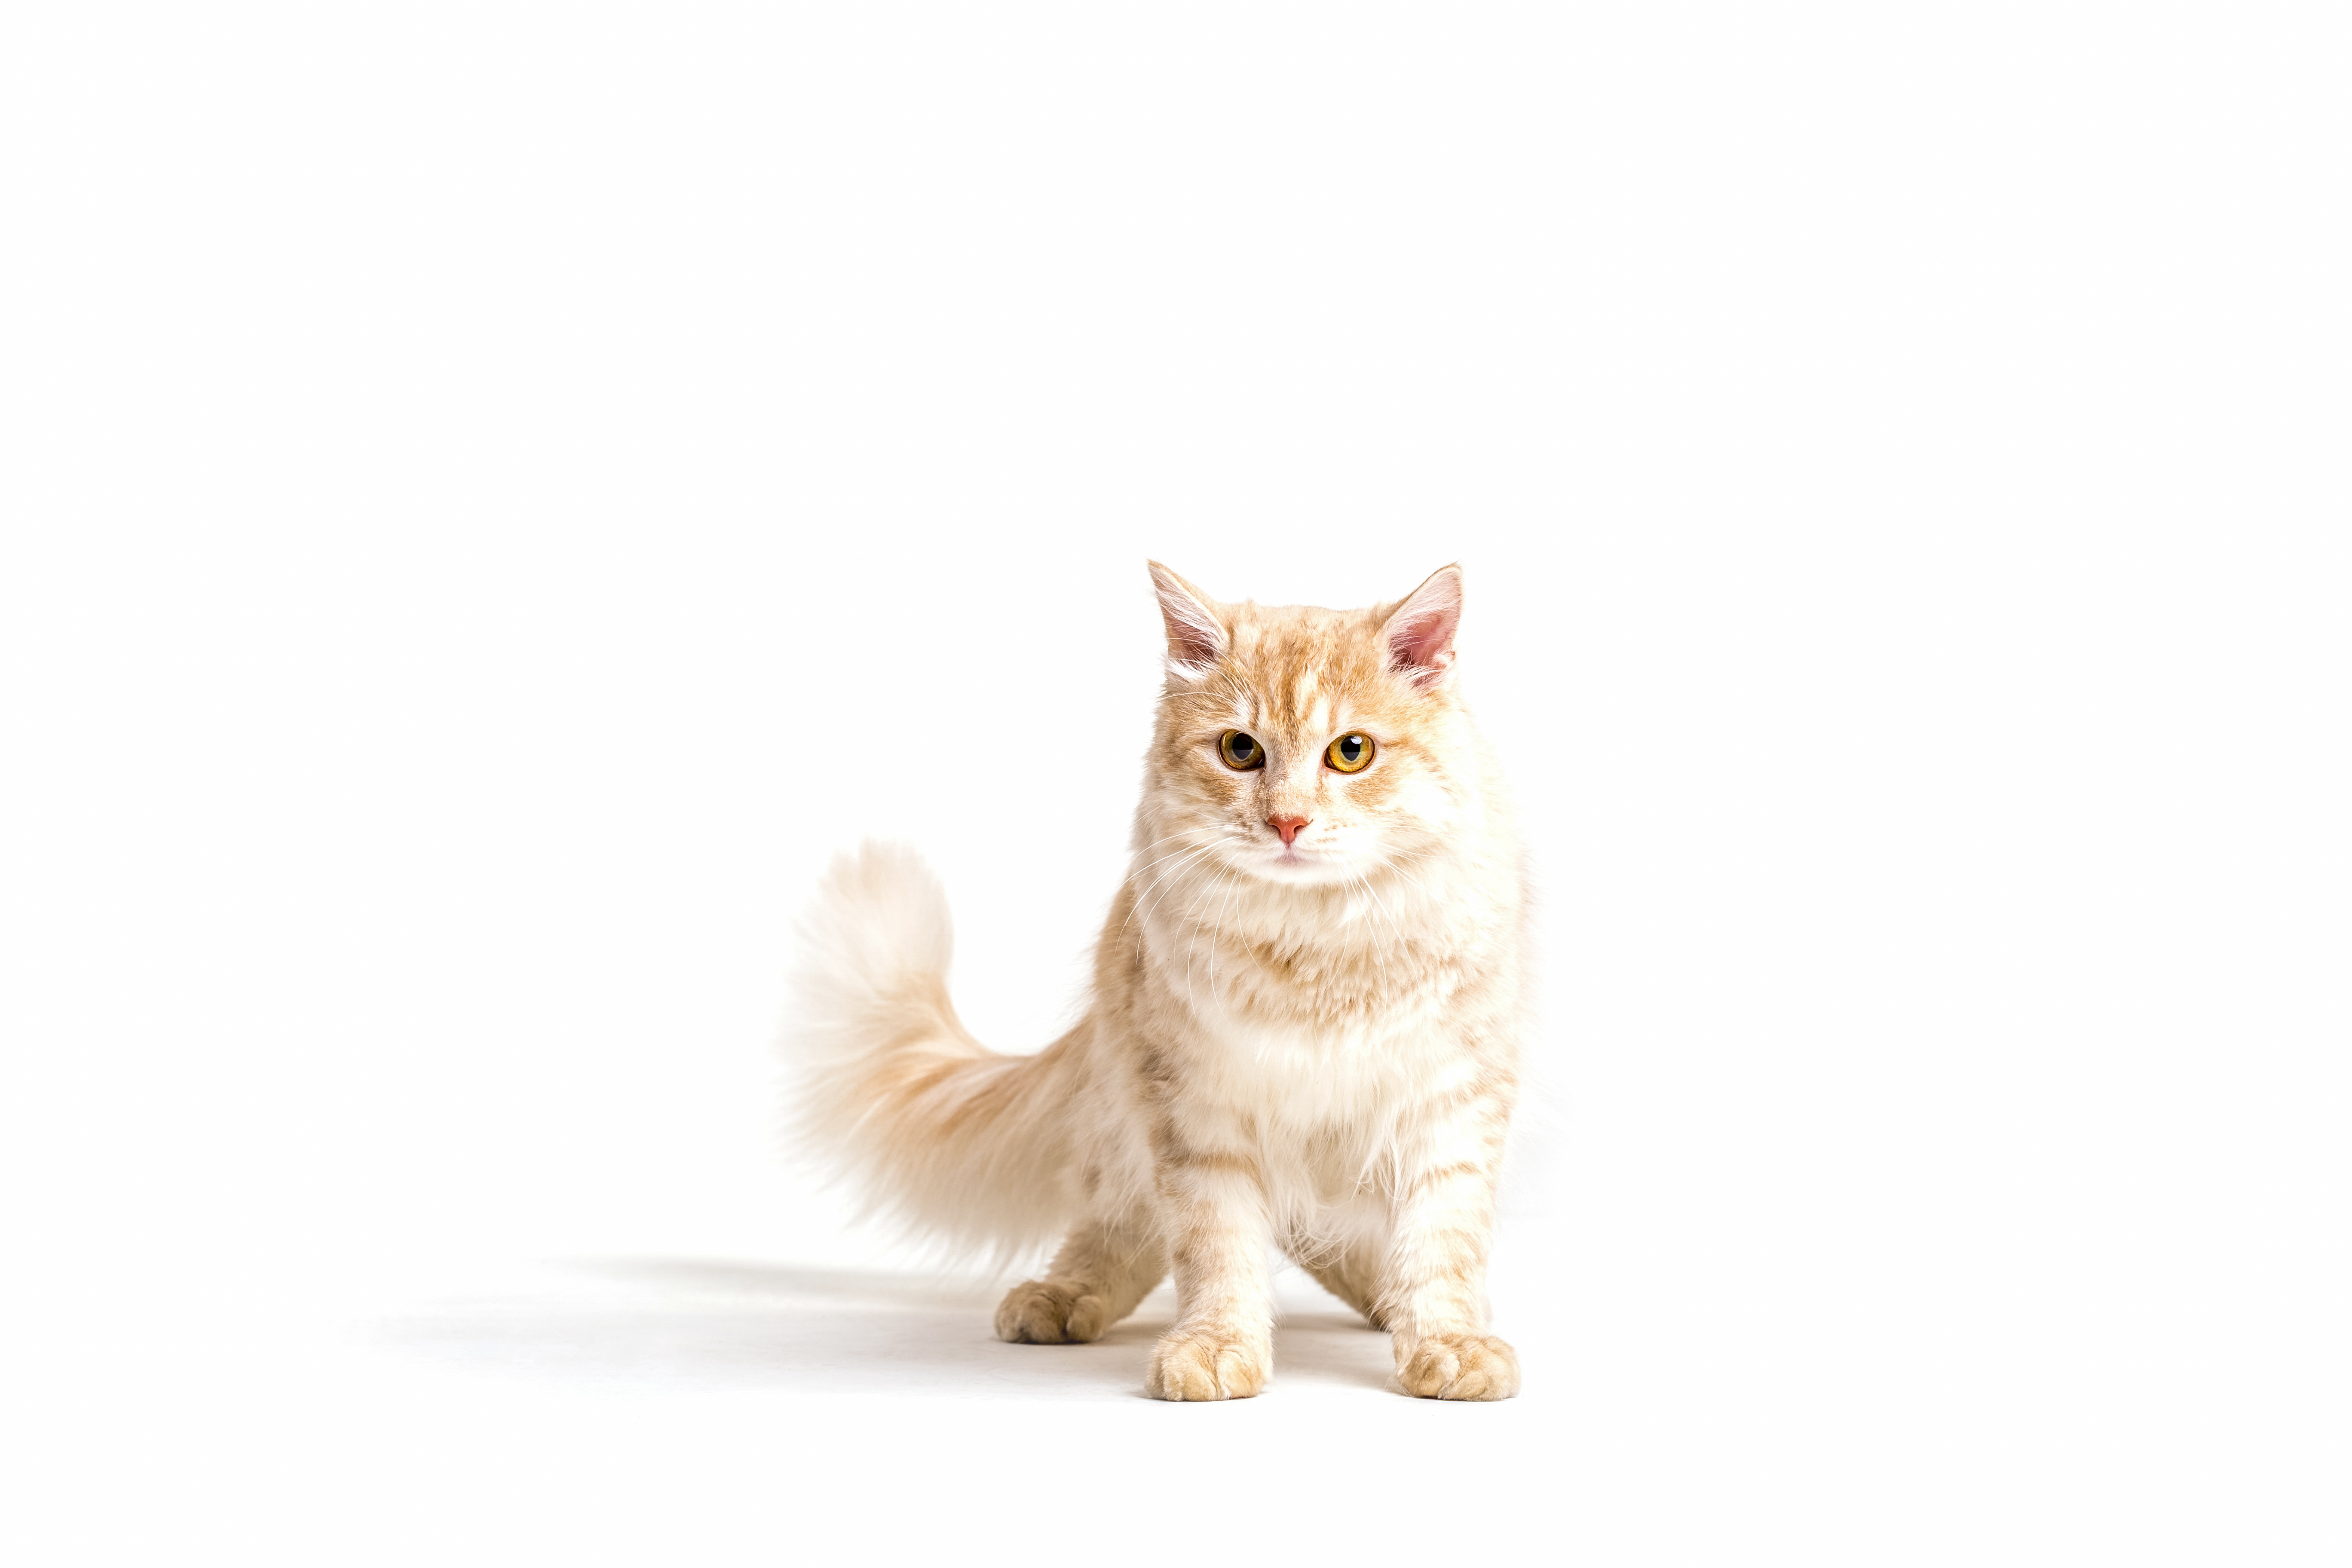
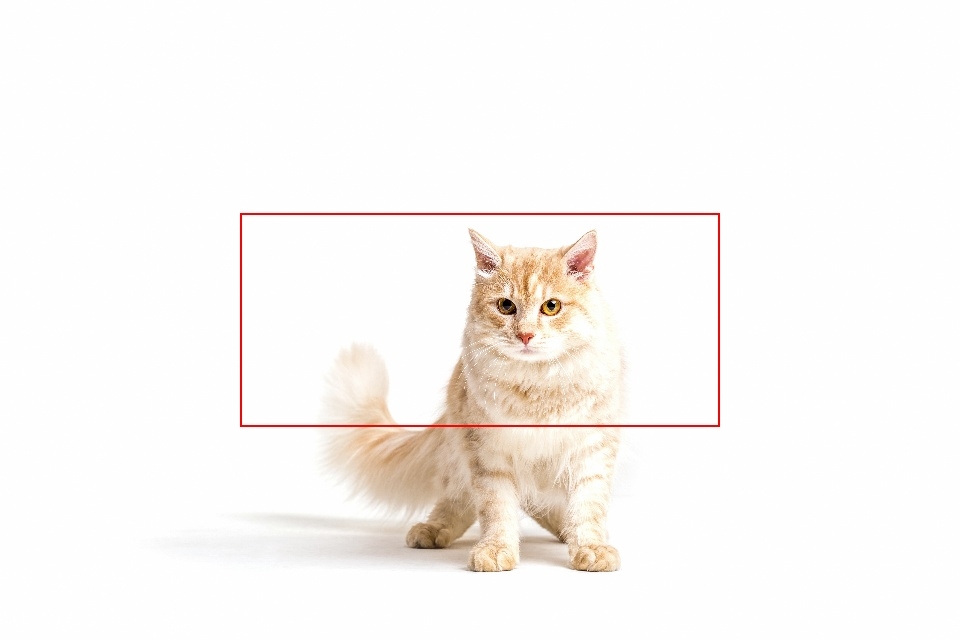
Input picture: input.jpg (5472x3648), committed beside the script.
Output picture: output1.jpg (960x640), as committed by the script's author.
Transform script: PixelManipulation.py (Python; library hint: OpenCV): line 4 names the input picture, line 41 names the output picture.
import cv2
import numpy as np 

im_file ="input.jpg"

img = cv2.imread(im_file,1)
img2 = cv2.imread(im_file,1)
# get image properties.
h, w, bpp = np.shape(img)

#setting boundaries
w4 = int(w/4)
h3 = int(h/3)
maxh = int(h3+h3)
maxw = int(w4*3)

# iterate over the entire image and add red border.
for py in range(0, h):
    for px in range(0, w):
        if (px > w4 and py > h3) and (px < maxw and py < maxh):
                img[py][px][0] = 0
                img[py][px][1] = 0
                img[py][px][2] = 255

for py in range(0, h):
    for px in range(0, w):
        if ((py >= h3 and py <= maxh)and(px>=w4 and px<=maxw)):
                if((py >= h3 and py <= (h3+10)) or (py>= (maxh-10) and py<=maxh)):
                        img2[py][px][0] = 0
                        img2[py][px][1] = 0
                        img2[py][px][2] = 255
                if(px>=w4 and px<=w4+10) or (px>=maxw-10 and px<=maxw):
                        img2[py][px][0] = 0
                        img2[py][px][1] = 0
                        img2[py][px][2] = 255      

# display red channel image
img = cv2.resize(img, (960, 640)) 
img2 = cv2.resize(img2, (960, 640)) 

cv2.imwrite('output1.jpg', img2)
cv2.imwrite('output2.jpg', img)
cv2.waitKey(0)